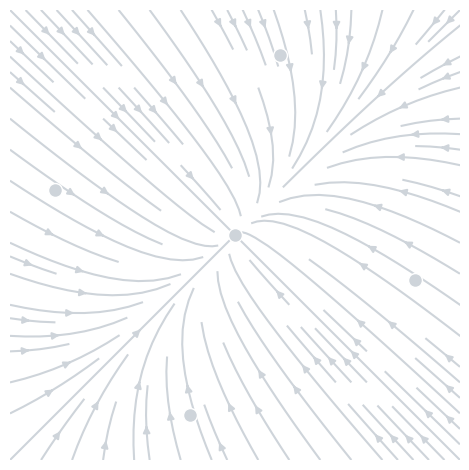

Python code for this plot: (Note: this script raises an exception after producing the figure.)
#!/usr/bin/env python

from numpy import *
from numpy.linalg import *
from scipy.integrate import solve_ivp
from matplotlib.pyplot import *
import numpy as np
from scipy.integrate import solve_ivp
import matplotlib.animation as ani
from matplotlib.colors import to_rgb
from tqdm import tqdm


neutral = grey_4 = to_rgb("#ced4da")
#grey_5 = to_rgb("#adb5bd")
#grey_8 = to_rgb("#343a40")
good = to_rgb("#51cf66")
bad = to_rgb("#ff6b6b")

def Q(f, xs, ys):
    X, Y = meshgrid(xs, ys)
    v = vectorize
    fx = v(lambda x, y: f([x, y])[0])
    fy = v(lambda x, y: f([x, y])[1])
    return X, Y, fx(X, Y), fy(X, Y)

def f(xy):
    x, y = xy
    dx = -2*x + y
    dy = -2*y + x
    return array([dx, dy])

ft = lambda t, y: f(y)
fps = df = 60.0
dt = 1.0 / df
t_span = t_i, t_f = (0.0, 5.0)
t = np.arange(t_i, t_f + dt, dt)

y0s = [[-4.0, 1.0], [4.0, -1.0], [1.0, 4.0], [-1.0, -4.0]]
colors = [good, good, good, good]
xys = []
for y0 in tqdm(y0s):
    r = solve_ivp(fun=ft, y0=y0, t_span=t_span, t_eval=t)
    xys.append(r.y)


fig = figure()
x = y = linspace(-5.0, 5.0, 1000)
streamplot(*Q(f, x, y), color=grey_4, zorder=-100)
plot([0], [0], lw=3.0, marker="o", ms=10.0, markevery=[-1],
        markeredgecolor="white", color=neutral)
axis("square")
axis("off")

lines = []
for x, y in xys:
    line = plot(
        [x[0]], [y[0]],
        lw=3.0, 
        ms=10.0,
        color=neutral,
        marker="o", markevery=[-1],
        markeredgecolor="white")[0]
    lines.append(line)
tight_layout()

def gamma(x):
    return pow(x, 0.5)

num_frames = len(t) * len(lines)

def update_(i):
    j, k = divmod(i, len(t)) 
    x, y = xys[j]
    line = lines[j]
    line.set_data(x[:k+1], y[:k+1])
    alpha = gamma(k / (len(t)-1))
    final_color = colors[j]
    line.set_color(
      tuple((1-alpha)*array(neutral) + alpha*array(final_color))
    )

num_frames = len(t)

def update(i):
    for j, line in enumerate(lines):
        x, y = xys[j]
        line = lines[j]
        line.set_data(x[i:i+1], y[i:i+1])
        alpha = gamma(i / (len(t)-1))
        color = "black"
        line.set_color(color)

writer = ani.FFMpegWriter(fps=fps)
animation = ani.FuncAnimation(fig, func=update, frames=num_frames)
bar = tqdm(total=num_frames)
animation.save("attractivity.mp4", writer=writer, dpi=300, progress_callback = lambda i, n: bar.update(1))
bar.close()
